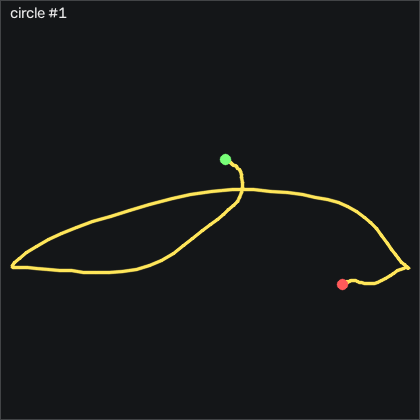

Data behind this chart, as committed beside it:
t_s, ax, ay, az, gx, gy, gz, seq
0.00000, 0.02000, 0.01600, 1.07, 5.731, 1.704, -0.2613, 55155
0.01000, 0.00000, 0.03000, 1.069, 6.341, 1.4, -0.3223, 55156
0.02000, -0.00700, 0.02900, 1.066, 7.438, 2.009, 0.5927, 55157
0.03000, -0.01700, 0.02900, 1.044, 9.329, 4.662, 1.69, 55158
0.04000, -0.03300, 0.02000, 1.015, 10.85, 7.832, 2.788, 55159
0.05000, -0.04100, 0.02700, 1.008, 11.61, 10.64, 4.465, 55160
0.06000, -0.05600, 0.02500, 1.003, 12.16, 11.46, 6.324, 55161
0.07100, -0.09800, 0.02200, 0.996, 12.44, 10.36, 8.306, 55162
0.08000, -0.144, 0.02600, 0.989, 12.83, 9.174, 11.81, 55163
0.09000, -0.167, 0.02400, 0.979, 13.41, 8.747, 17.15, 55164
0.1, -0.184, 0.01900, 0.959, 14.24, 9.875, 22.88, 55165
0.111, -0.204, 0.00700, 0.948, 15.15, 11.95, 28.49, 55166
0.12, -0.209, 0.00900, 0.926, 15.67, 14.42, 34.04, 55167
0.13, -0.227, 0.01100, 0.882, 15.46, 17.65, 39.8, 55168
0.14, -0.25, -0.00200, 0.846, 14.24, 23.2, 46.05, 55169
0.15, -0.273, -0.00900, 0.824, 12.1, 31.95, 52.79, 55170
0.16, -0.291, -0.01600, 0.808, 9.298, 42.92, 60.87, 55171
0.17, -0.345, -0.00100, 0.765, 5.213, 52.71, 70.81, 55172
0.18, -0.361, -0.01900, 0.739, -1.159, 59.17, 85.07, 55173
0.19, -0.339, -0.04300, 0.729, -9.879, 61.22, 101.7, 55174
0.2, -0.264, -0.08200, 0.722, -20.06, 59.36, 119.5, 55175
0.21, -0.183, -0.116, 0.719, -31.19, 55.09, 134.9, 55176
0.22, -0.02900, -0.157, 0.721, -43.42, 49.69, 147.2, 55177
0.23, 0.132, -0.263, 0.742, -55.25, 47.25, 152.9, 55178
0.241, 0.214, -0.348, 0.774, -65.21, 51.19, 150.2, 55179
0.25, 0.229, -0.363, 0.798, -73.72, 61.98, 142.9, 55180
0.26, 0.254, -0.346, 0.764, -82.1, 70.06, 133.6, 55181
0.27, 0.492, -0.443, 0.774, -95.15, 70.61, 125.4, 55182
0.281, 0.784, -0.556, 0.848, -109.2, 79.69, 110.6, 55183
0.29, 0.935, -0.597, 0.948, -119.9, 94.3, 83.03, 55184
0.3, 0.865, -0.561, 1.005, -127.2, 98.62, 42.6, 55185
0.31, 0.672, -0.502, 1.028, -136.3, 83.26, 0.9887, 55186
0.32, 0.498, -0.442, 1.045, -147, 62.31, -28.16, 55187
0.33, 0.386, -0.41, 1.161, -157, 45.06, -44.5, 55188
0.34, 0.412, -0.44, 1.309, -162.1, 28.62, -53.98, 55189
0.35, 0.515, -0.525, 1.429, -161.4, 13.11, -63.01, 55190
0.36, 0.574, -0.561, 1.419, -155, 1.369, -79.93, 55191
0.37, 0.727, -0.641, 1.403, -151, -10.22, -102.9, 55192
0.38, 0.867, -0.722, 1.439, -147.8, -13.9, -134.4, 55193
0.39, 0.801, -0.756, 1.471, -141.7, -10.52, -175, 55194
0.4, 0.667, -0.759, 1.477, -134.8, -9.789, -214.6, 55195
0.411, 0.616, -0.77, 1.574, -128, -9.515, -244.3, 55196
0.42, 0.606, -0.803, 1.734, -115.6, -5.857, -269.3, 55197
0.43, 0.492, -0.811, 1.885, -94.03, -0.765, -294.1, 55198
0.44, 0.253, -0.777, 1.967, -63.87, 0.332, -315, 55199
0.451, -0.01100, -0.7, 1.992, -30.37, -6.344, -324.3, 55200
0.46, -0.188, -0.653, 1.959, 1.585, -20.55, -318.6, 55201
0.47, -0.221, -0.64, 1.964, 30.24, -38.3, -304.1, 55202
0.48, -0.223, -0.668, 1.944, 58.99, -54.76, -290.6, 55203
0.49, -0.284, -0.657, 1.868, 88.69, -65.86, -281.4, 55204
0.5, -0.29, -0.654, 1.827, 114.2, -74.12, -269.7, 55205
0.51, -0.395, -0.65, 1.768, 138.4, -76.31, -257.8, 55206
0.52, -0.485, -0.63, 1.695, 160.3, -74.21, -239.9, 55207
0.53, -0.443, -0.616, 1.642, 179.4, -71.95, -217.4, 55208
0.54, -0.432, -0.563, 1.605, 196.7, -69.33, -196.7, 55209
0.55, -0.537, -0.456, 1.527, 214.2, -69.21, -179, 55210
0.56, -0.665, -0.381, 1.406, 228, -71.74, -155.7, 55211
0.57, -0.713, -0.335, 1.298, 237.8, -69.18, -124.1, 55212
0.581, -0.71, -0.304, 1.159, 245.8, -61.65, -88.74, 55213
0.59, -0.692, -0.271, 1.017, 249.8, -53.14, -55.96, 55214
... 74 more rows
